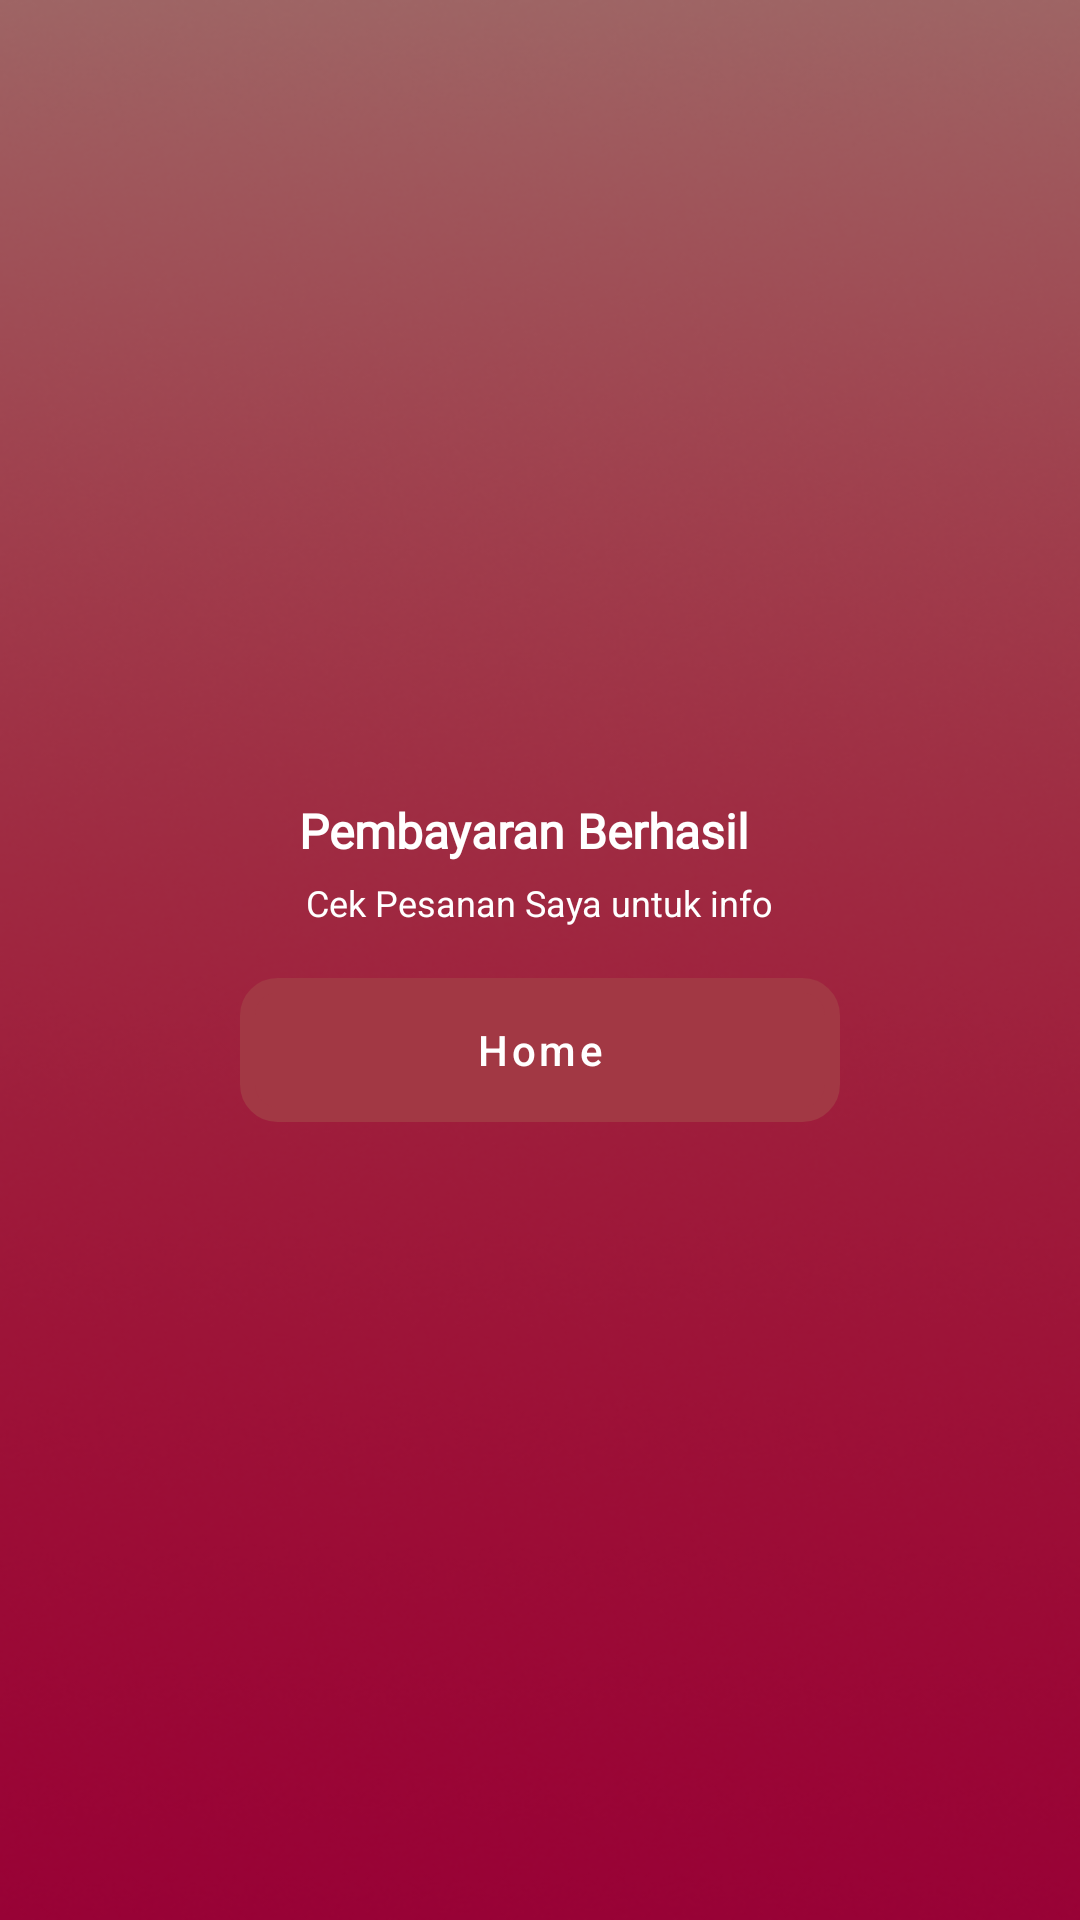

The Android layout XML behind this screen, and the referenced resources:
<!-- AndroidManifest.xml: activity theme No_Action_Bar -->
<!-- res/layout/activity_transaksi_sukses.xml -->
<?xml version="1.0" encoding="utf-8"?>
<LinearLayout
    android:id="@+id/main_screen"
    xmlns:android="http://schemas.android.com/apk/res/android"
    xmlns:app="http://schemas.android.com/apk/res-auto"
    xmlns:tools="http://schemas.android.com/tools"
    android:layout_width="match_parent"
    android:layout_height="match_parent"
    android:orientation="vertical"
    android:background="@drawable/loading_bg"
    android:gravity="center">

    <LinearLayout
        android:id="@+id/pembayaran"
        android:layout_width="wrap_content"
        android:layout_height="wrap_content"
        android:orientation="horizontal">

        <TextView
            android:id="@+id/textView4"
            android:layout_width="wrap_content"
            android:layout_height="wrap_content"
            android:fontFamily="@font/poppins"
            android:text="@string/pembayaran"
            android:textColor="@color/white"
            android:textSize="16sp"
            android:textStyle="bold" />

        <ImageView
            android:layout_width="wrap_content"
            android:layout_height="wrap_content"
            android:src="@drawable/ic_baseline_check_circle_24"
            android:layout_marginStart="10dp" />

    </LinearLayout>

    <TextView
        android:id="@+id/textView2"
        android:layout_width="185dp"
        android:layout_height="wrap_content"
        android:text="@string/pembayaran_cek_1"
        android:textColor="@color/white"
        android:textSize="12sp"
        android:textAlignment="center"
        android:paddingTop="5dp"
        android:paddingBottom="5dp"/>

    <com.google.android.material.button.MaterialButton
        android:id="@+id/btn_home"
        android:background="@drawable/custom_home"
        android:layout_width="200dp"
        android:layout_height="wrap_content"
        android:text="Home"
        android:textAllCaps="false"
        android:textSize="14sp"
        android:layout_marginTop="12dp"/>

</LinearLayout>
<!-- resources referenced by this layout -->
<resources>
  <color name="white">#FFFFFFFF</color>
  <!-- drawable custom_home (drawable) -->
  <?xml version="1.0" encoding="utf-8"?>
  <shape xmlns:android="http://schemas.android.com/apk/res/android"
      android:shape="rectangle">
  
      <stroke android:color="@color/white" android:width="5dp"/>
  
      <corners android:radius="10dp"/>
  
  </shape>
  <!-- drawable loading_bg: png bitmap (drawable-v24, 142364 bytes) -->
  <string name="pembayaran">Pembayaran Berhasil</string>
  <string name="pembayaran_cek_1">Cek Pesanan Saya untuk info</string>
  <style name="No_Action_Bar" parent="Theme.MaterialComponents.DayNight.NoActionBar">
          
          <item name="colorPrimary">@color/primary_accent</item>
          <item name="colorPrimaryVariant">@color/primary_dark</item>
          <item name="colorOnPrimary">@color/white</item>
          
          <item name="colorSecondary">@color/teal_200</item>
          <item name="colorSecondaryVariant">@color/teal_700</item>
          <item name="colorOnSecondary">@color/black</item>
          
          <item name="android:statusBarColor" tools:targetApi="l">?attr/colorPrimaryVariant</item>
          
      </style>
  <color name="primary_accent">#A23844</color>
  <color name="primary_dark">#9A0635</color>
  <color name="teal_200">#FF03DAC5</color>
  <color name="teal_700">#FF018786</color>
  <color name="black">#FF000000</color>
</resources>
